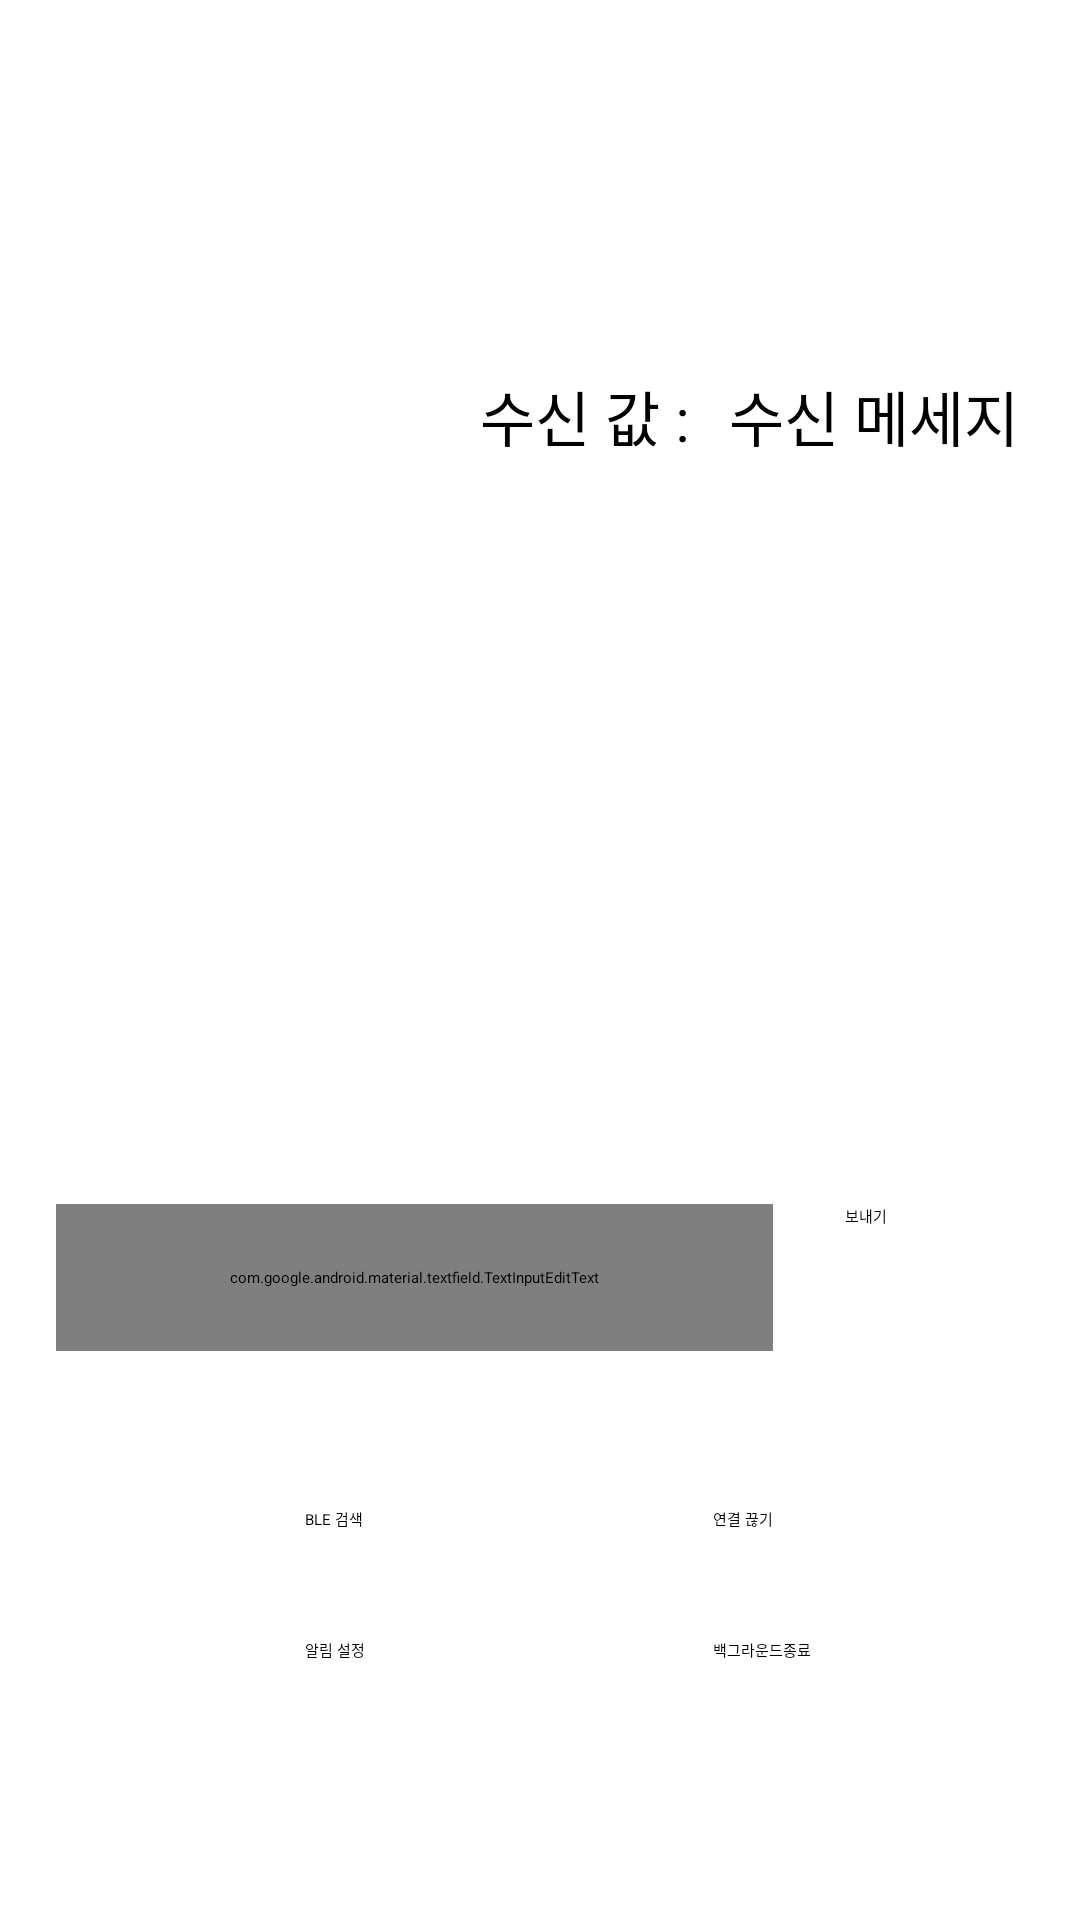

Produce the Android XML layout that renders to this screen, including the resource entries it uses.
<!-- AndroidManifest.xml: application theme Theme.MyApplication -->
<!-- res/layout/activity_main.xml -->
<?xml version="1.0" encoding="utf-8"?>
<androidx.constraintlayout.widget.ConstraintLayout xmlns:android="http://schemas.android.com/apk/res/android"
    xmlns:app="http://schemas.android.com/apk/res-auto"
    xmlns:tools="http://schemas.android.com/tools"
    android:layout_width="match_parent"
    android:layout_height="match_parent"
    tools:context="com.example.CremakerWatch.MainActivity">

    <TextView
        android:id="@+id/bluetooth_State"
        android:layout_width="wrap_content"
        android:layout_height="wrap_content"
        app:layout_constraintBottom_toBottomOf="parent"
        app:layout_constraintEnd_toEndOf="parent"
        app:layout_constraintHorizontal_bias="0.498"
        app:layout_constraintStart_toStartOf="parent"
        app:layout_constraintTop_toTopOf="parent"
        app:layout_constraintVertical_bias="0.109" />

    <TextView
        android:id="@+id/bt_List_Title_Text"
        android:layout_width="wrap_content"
        android:layout_height="wrap_content"
        android:text="블루투스 리스트"
        android:textSize="20sp"
        android:visibility="invisible"
        app:layout_constraintBottom_toTopOf="@+id/scanedBt_ListView"
        app:layout_constraintStart_toStartOf="@+id/scanedBt_ListView"
        app:layout_constraintTop_toBottomOf="@+id/bluetooth_State"
        app:layout_constraintVertical_bias="1.0" />

    <Button
        android:id="@+id/BLE_Scan_Btn"
        android:layout_width="wrap_content"
        android:layout_height="wrap_content"
        android:layout_marginTop="52dp"
        android:text="BLE 검색"
        app:layout_constraintEnd_toEndOf="parent"
        app:layout_constraintHorizontal_bias="0.298"
        app:layout_constraintStart_toStartOf="parent"
        app:layout_constraintTop_toBottomOf="@+id/msgEditTextBox" />

    <Button
        android:id="@+id/disconnect_BLE"
        android:layout_width="wrap_content"
        android:layout_height="wrap_content"
        android:layout_marginStart="136dp"
        android:text="연결 끊기"
        app:layout_constraintStart_toStartOf="@+id/BLE_Scan_Btn"
        app:layout_constraintTop_toTopOf="@+id/BLE_Scan_Btn" />

    <com.google.android.material.textfield.TextInputEditText
        android:id="@+id/msgEditTextBox"
        android:layout_width="239dp"
        android:layout_height="49dp"
        android:layout_marginTop="24dp"
        android:hint="메세지 입력"
        app:layout_constraintStart_toStartOf="@+id/scanedBt_ListView"
        app:layout_constraintTop_toBottomOf="@+id/scanedBt_ListView" />

    <Button
        android:id="@+id/sendMsg_Btn"
        android:layout_width="wrap_content"
        android:layout_height="wrap_content"
        android:layout_marginStart="4dp"
        android:layout_marginTop="24dp"
        android:text="보내기"
        app:layout_constraintEnd_toEndOf="@+id/scanedBt_ListView"
        app:layout_constraintHorizontal_bias="0.307"
        app:layout_constraintStart_toEndOf="@+id/msgEditTextBox"
        app:layout_constraintTop_toBottomOf="@+id/scanedBt_ListView" />

    <ListView
        android:id="@+id/scanedBt_ListView"
        android:layout_width="322dp"
        android:layout_height="224dp"
        app:layout_constraintBottom_toBottomOf="parent"
        app:layout_constraintEnd_toEndOf="parent"
        app:layout_constraintHorizontal_bias="0.494"
        app:layout_constraintStart_toStartOf="parent"
        app:layout_constraintTop_toBottomOf="@+id/bluetooth_State"
        app:layout_constraintVertical_bias="0.227" />

    <TextView
        android:id="@+id/rec_Label_Textview"
        android:layout_width="wrap_content"
        android:layout_height="wrap_content"
        android:layout_marginStart="8dp"
        android:text="수신 값 : "
        android:textSize="20sp"
        app:layout_constraintStart_toEndOf="@+id/bt_List_Title_Text"
        app:layout_constraintTop_toTopOf="@+id/bt_List_Title_Text" />

    <TextView
        android:id="@+id/rec_Msg_Textview"
        android:layout_width="wrap_content"
        android:layout_height="wrap_content"
        android:layout_marginStart="8dp"
        android:text="수신 메세지"
        android:textSize="20sp"
        app:layout_constraintStart_toEndOf="@+id/rec_Label_Textview"
        app:layout_constraintTop_toTopOf="@+id/rec_Label_Textview" />

    <Button
        android:id="@+id/notification_List_Btn"
        android:layout_width="wrap_content"
        android:layout_height="wrap_content"
        android:layout_marginTop="36dp"
        android:text="알림 설정"
        app:layout_constraintStart_toStartOf="@+id/BLE_Scan_Btn"
        app:layout_constraintTop_toBottomOf="@+id/disconnect_BLE" />

    <Button
        android:id="@+id/exitBGBtn"
        android:layout_width="wrap_content"
        android:layout_height="wrap_content"
        android:text="백그라운드종료"
        app:layout_constraintStart_toStartOf="@+id/disconnect_BLE"
        app:layout_constraintTop_toTopOf="@+id/notification_List_Btn" />

</androidx.constraintlayout.widget.ConstraintLayout>
<!-- resources referenced by this layout -->
<resources>

</resources>
